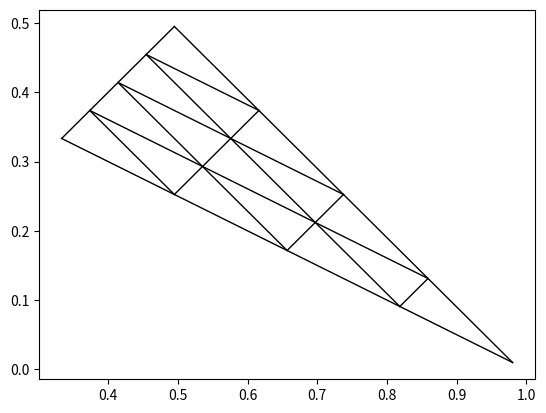

Source code (Python):
# -*- coding: utf-8 -*-
"""
Created on Fri Nov 26 10:18:33 2021

@author: Hannes Grimm-Strele
"""

import numpy as np
import matplotlib.pyplot as plt

tolerance = 0.01

# discretization of triangle
lambda1 = np.array([1./3., 1./3.])
lambda5 = np.array([0.5 - 0.5*tolerance, 0.5 - 0.5*tolerance])
lambda15 = [1.0 - 2*tolerance, tolerance]

lambda2 = lambda1 + 0.25 * (lambda5 - lambda1)
lambda3 = lambda1 + 0.50 * (lambda5 - lambda1)
lambda4 = lambda1 + 0.75 * (lambda5 - lambda1)
lambda6 = lambda1 + 0.25 * (lambda15 - lambda1)
lambda9 = lambda5 + 0.25 * (lambda15 - lambda5)
lambda10 = lambda1 + 0.50 * (lambda15 - lambda1)
lambda12 = lambda5 + 0.50 * (lambda15 - lambda5)
lambda13 = lambda1 + 0.75 * (lambda15 - lambda1)
lambda14 = lambda5 + 0.75 * (lambda15 - lambda5)

plt.plot([lambda1[0], lambda15[0]], [lambda1[1], lambda15[1]], color = 'k', linewidth = 1, linestyle = 'solid')
plt.plot([lambda2[0], lambda14[0]], [lambda2[1], lambda14[1]], color = 'k', linewidth = 1, linestyle = 'solid')
plt.plot([lambda3[0], lambda12[0]], [lambda3[1], lambda12[1]], color = 'k', linewidth = 1, linestyle = 'solid')
plt.plot([lambda4[0], lambda9[0]], [lambda4[1], lambda9[1]], color = 'k', linewidth = 1, linestyle = 'solid')
plt.plot([lambda1[0], lambda5[0]], [lambda1[1], lambda5[1]], color = 'k', linewidth = 1, linestyle = 'solid')
plt.plot([lambda6[0], lambda9[0]], [lambda6[1], lambda9[1]], color = 'k', linewidth = 1, linestyle = 'solid')
plt.plot([lambda10[0], lambda12[0]], [lambda10[1], lambda12[1]], color = 'k', linewidth = 1, linestyle = 'solid')
plt.plot([lambda13[0], lambda14[0]], [lambda13[1], lambda14[1]], color = 'k', linewidth = 1, linestyle = 'solid')
plt.plot([lambda2[0], lambda6[0]], [lambda2[1], lambda6[1]], color = 'k', linewidth = 1, linestyle = 'solid')
plt.plot([lambda3[0], lambda10[0]], [lambda3[1], lambda10[1]], color = 'k', linewidth = 1, linestyle = 'solid')
plt.plot([lambda4[0], lambda13[0]], [lambda4[1], lambda13[1]], color = 'k', linewidth = 1, linestyle = 'solid')
plt.plot([lambda5[0], lambda15[0]], [lambda5[1], lambda15[1]], color = 'k', linewidth = 1, linestyle = 'solid')

plt.savefig('OrientationTriangle.png', dpi=300, bbox_inches="tight")
plt.close()
